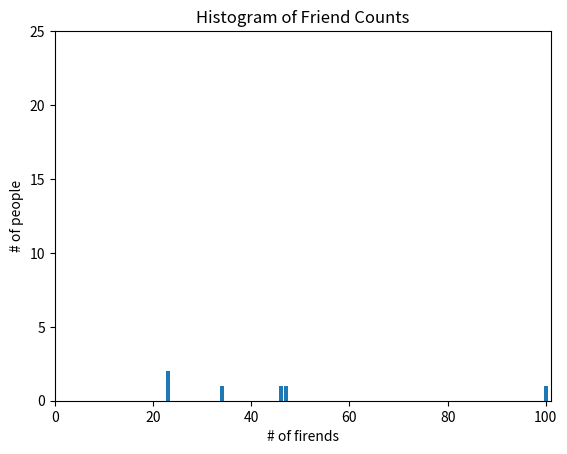

This figure's Python source: (Note: this script raises an exception after producing the figure.)
from collections import Counter
import matplotlib.pyplot as plt


num_friends = [100,23, 46, 23, 34, 47]
List = [[100,23], [46, 23], [34, 47]]


friend_counts = Counter(num_friends)

xs = range(101)
ys = [friend_counts[x] for x in xs]
plt.bar (xs,ys)
plt.axis([0,101,0,25])
plt.title("Histogram of Friend Counts")
plt.xlabel("# of firends")
plt.ylabel("# of people")
plt.show()

num_points = len(num_friends)

largest_value = max(num_friends)
smallest_value = min(num_friends)


sorted_values = sorted(num_friends)
smallest_value = sorted_values[1]
second_largest_value = sorted_values[-2]

def mean(xs: List[float]) -> float :
    return sum(xs) / len(xs)

mean(num_friends)


def _median_odd(xs: List[float]) -> float :
    return sorted(xs)[len(xs) //2]

def _median_even(xs : List[float]) -> float :
    sorted_xs = sorted(xs)
    hi_midpoint = len(xs) //2
    return (sorted_xs[hi_midpoint -1] + sorted_xs[hi_midpoint]) /2

def median(v:List[float]) -> float :
    return _median_even(v) if len(v) % 2 == 0 else _median_odd(v)

assert median ([1,10,2,9,5]) == 5
assert median ([1,9,2,10]) == (2+9) /2

print(median(num_friends))